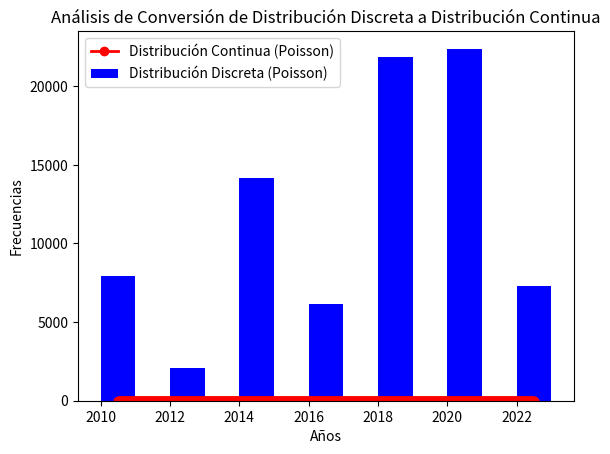

Write Python code to recreate this figure.
import numpy as np
import scipy.stats as stats
import matplotlib.pyplot as plt

# Datos de frecuencia por intervalo
intervalos = ['2010-2011', '2012-2013', '2014-2015', '2016-2017', '2018-2019', '2020-2021', '2022-2023']
frecuencias = [7952, 2106, 14157, 6157, 21828, 22385, 7272]

# Calcular el valor medio de cada intervalo como los valores x
valores_x = [2010.5, 2012.5, 2014.5, 2016.5, 2018.5, 2020.5, 2022.5]

# Calcular la media y desviación estándar de las frecuencias
media = np.mean(frecuencias)
desviacion_estandar = np.std(frecuencias)

# Estimar la distribución de Poisson a partir de los datos de frecuencia
distribucion_poisson = stats.poisson(mu=media)

# Generar valores de la distribución continua (normalizada) para el análisis
x = np.linspace(min(valores_x), max(valores_x), 1000)
y = distribucion_poisson.pmf(x)

# Graficar la distribución discreta y la distribución continua (Poisson)
plt.bar(valores_x, frecuencias, width=1.0, align='center', label='Distribución Discreta (Poisson)', color='b')
plt.plot(x, y * sum(frecuencias), 'ro-', label='Distribución Continua (Poisson)', linewidth=2)
plt.xlabel('Años')
plt.ylabel('Frecuencias')
plt.legend()
plt.title('Análisis de Conversión de Distribución Discreta a Distribución Continua')
plt.show()